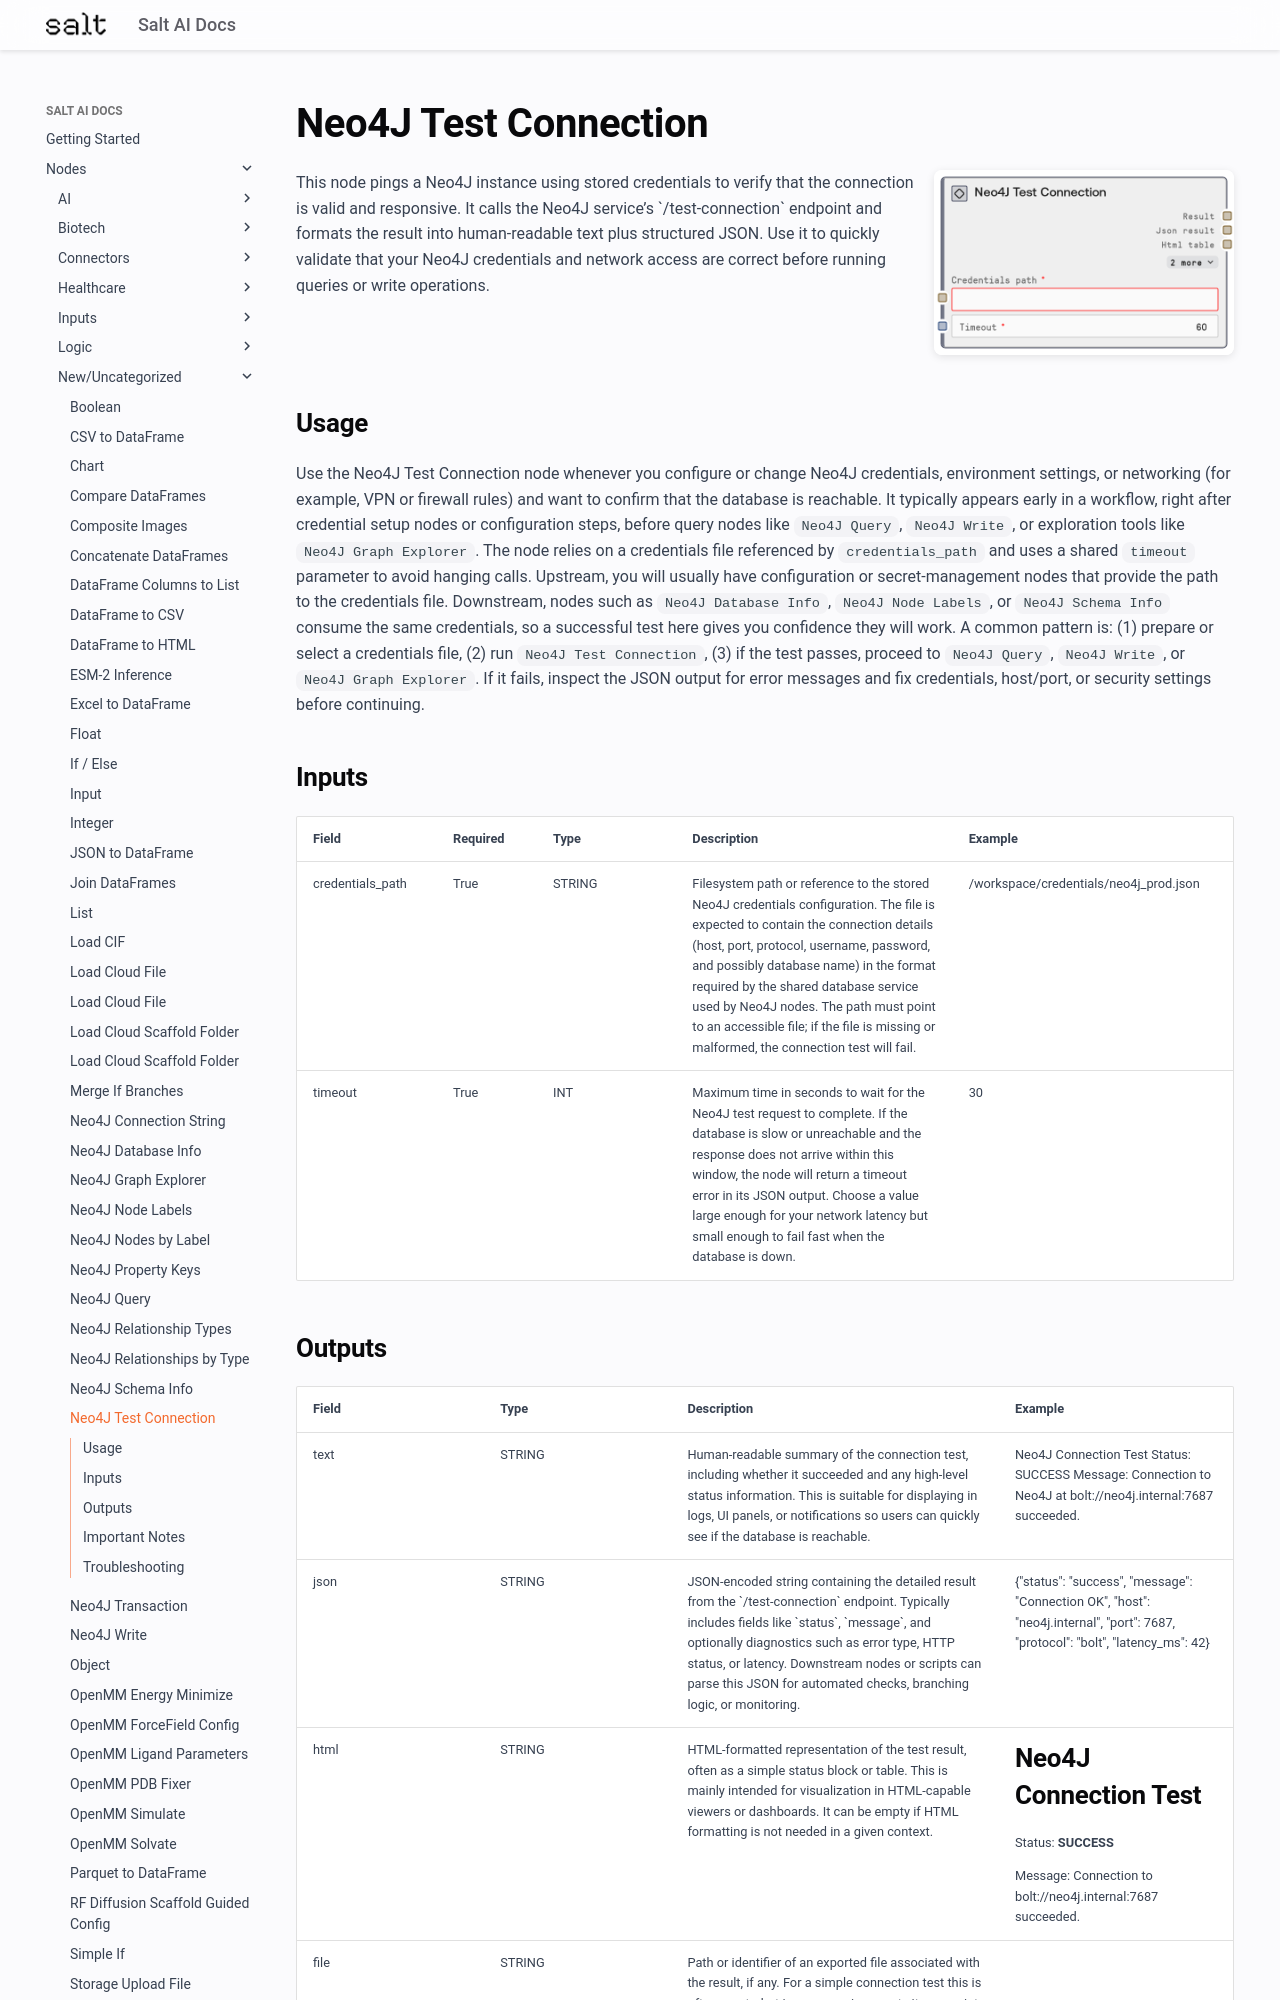

repository: get-salt-AI/SaltAI-Web-Docs · page: nodes/md/new-uncategorized/saltneo4jtestconnection/index.html · generator: mkdocs

# Neo4J Test Connection

<div style="display: flex; gap: 20px; align-items: flex-start; margin-bottom: 20px;">
<div style="flex: 1; min-width: 0;">

This node pings a Neo4J instance using stored credentials to verify that the connection is valid and responsive. It calls the Neo4J service’s `/test-connection` endpoint and formats the result into human-readable text plus structured JSON. Use it to quickly validate that your Neo4J credentials and network access are correct before running queries or write operations.

</div>
<div style="flex: 0 0 300px;"><img src="../../../images/previews/new-uncategorized/saltneo4jtestconnection.png" alt="Preview" style="width: 100%; border-radius: 8px; box-shadow: 0 2px 8px rgba(0,0,0,0.1);" /></div>
</div>

## Usage

Use the Neo4J Test Connection node whenever you configure or change Neo4J credentials, environment settings, or networking (for example, VPN or firewall rules) and want to confirm that the database is reachable. It typically appears early in a workflow, right after credential setup nodes or configuration steps, before query nodes like `Neo4J Query`, `Neo4J Write`, or exploration tools like `Neo4J Graph Explorer`. The node relies on a credentials file referenced by `credentials_path` and uses a shared `timeout` parameter to avoid hanging calls. Upstream, you will usually have configuration or secret-management nodes that provide the path to the credentials file. Downstream, nodes such as `Neo4J Database Info`, `Neo4J Node Labels`, or `Neo4J Schema Info` consume the same credentials, so a successful test here gives you confidence they will work. A common pattern is: (1) prepare or select a credentials file, (2) run `Neo4J Test Connection`, (3) if the test passes, proceed to `Neo4J Query`, `Neo4J Write`, or `Neo4J Graph Explorer`. If it fails, inspect the JSON output for error messages and fix credentials, host/port, or security settings before continuing.

## Inputs

<div style="overflow-x: auto;">
<table style="table-layout: fixed; width: 100%;">
<colgroup>
<col style="width: 15%;">
<col style="width: 10%;">
<col style="width: 15%;">
<col style="width: 30%;">
<col style="width: 30%;">
</colgroup>
<thead><tr><th>Field</th><th>Required</th><th>Type</th><th>Description</th><th>Example</th></tr></thead>
<tbody>
<tr><td style="word-wrap: break-word;">credentials_path</td><td>True</td><td style="word-wrap: break-word;">STRING</td><td style="word-wrap: break-word;">Filesystem path or reference to the stored Neo4J credentials configuration. The file is expected to contain the connection details (host, port, protocol, username, password, and possibly database name) in the format required by the shared database service used by Neo4J nodes. The path must point to an accessible file; if the file is missing or malformed, the connection test will fail.</td><td style="word-wrap: break-word;">/workspace/credentials/neo4j_prod.json</td></tr>
<tr><td style="word-wrap: break-word;">timeout</td><td>True</td><td style="word-wrap: break-word;">INT</td><td style="word-wrap: break-word;">Maximum time in seconds to wait for the Neo4J test request to complete. If the database is slow or unreachable and the response does not arrive within this window, the node will return a timeout error in its JSON output. Choose a value large enough for your network latency but small enough to fail fast when the database is down.</td><td style="word-wrap: break-word;">30</td></tr>
</tbody>
</table>
</div>
